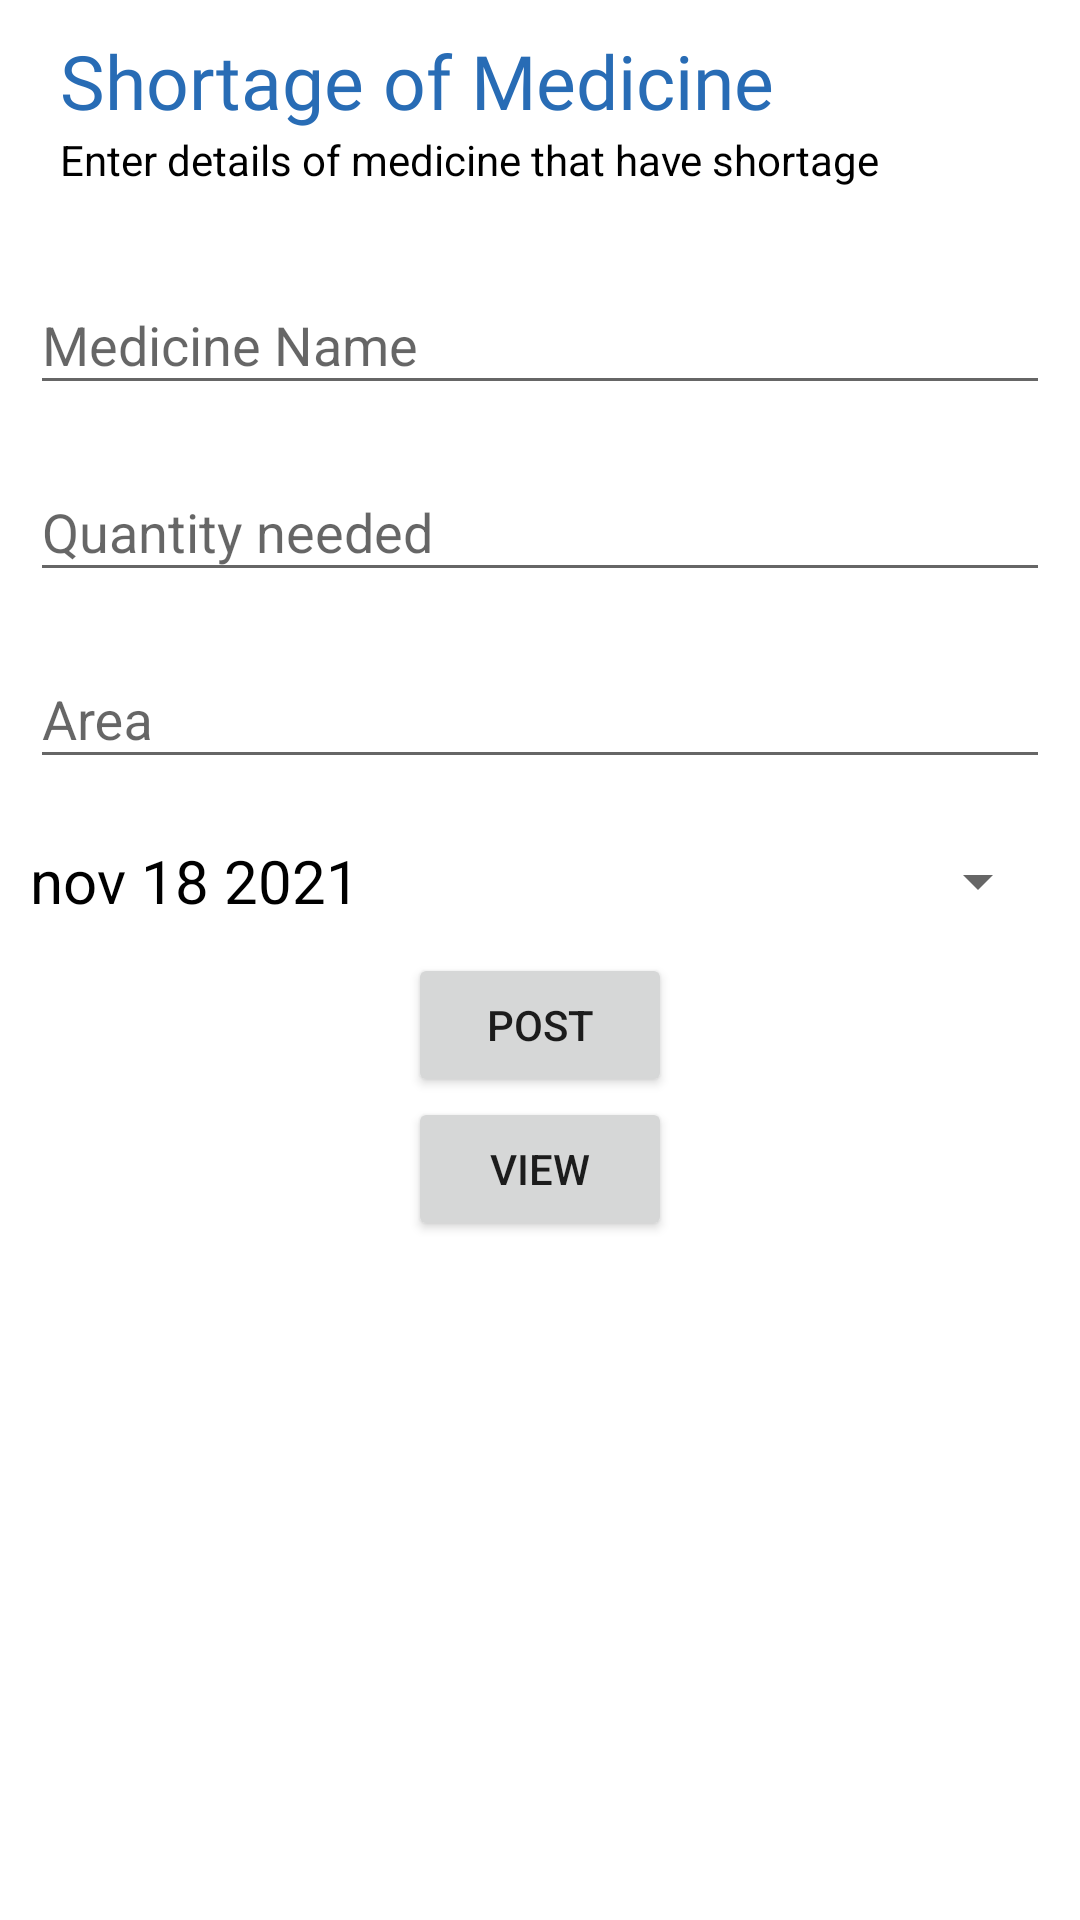

The Android layout XML behind this screen, and the referenced resources:
<!-- AndroidManifest.xml: application theme Theme.Mnat -->
<!-- res/layout/fragment_medshortage_admin.xml -->
<?xml version="1.0" encoding="utf-8"?>
<ScrollView xmlns:android="http://schemas.android.com/apk/res/android"
    xmlns:tools="http://schemas.android.com/tools"
    android:layout_width="match_parent"
    android:layout_height="match_parent"
    android:background="@color/white"
    android:padding="10dp"
>
    <LinearLayout
        android:layout_width="match_parent"
        android:layout_height="wrap_content"
        android:orientation="vertical">
        <TextView
            android:layout_width="wrap_content"
            android:layout_height="wrap_content"
            android:layout_centerVertical="true"
            android:layout_marginLeft="10dp"
            android:fontFamily="@font/bungee"
            android:text="Shortage of Medicine"
            android:textColor="#286cb5"
            android:textSize="25dp" />
        <TextView
            android:layout_width="wrap_content"
            android:layout_height="wrap_content"
            android:layout_centerVertical="true"
            android:layout_marginLeft="10dp"
            android:text="Enter details of medicine that have shortage"
            android:textColor="@color/black"
             />
        <com.google.android.material.textfield.TextInputLayout
            android:id="@+id/shortagemedicinename"
            android:layout_width="match_parent"
            android:layout_height="wrap_content"
            android:layout_marginTop="20dp"
            android:hint="Medicine Name">
            <com.google.android.material.textfield.TextInputEditText
                android:layout_width="match_parent"
                android:layout_height="wrap_content"
                android:drawablePadding="10dp"></com.google.android.material.textfield.TextInputEditText>
        </com.google.android.material.textfield.TextInputLayout>

        <com.google.android.material.textfield.TextInputLayout
            android:id="@+id/quantityneed"
            android:layout_width="match_parent"
            android:layout_height="wrap_content"
            android:layout_marginTop="10dp"
            android:hint="Quantity needed">
            <com.google.android.material.textfield.TextInputEditText
                android:layout_width="match_parent"
                android:layout_height="wrap_content"
                android:drawablePadding="10dp"></com.google.android.material.textfield.TextInputEditText>
        </com.google.android.material.textfield.TextInputLayout>

        <com.google.android.material.textfield.TextInputLayout
            android:id="@+id/shortage_area"
            android:layout_width="match_parent"
            android:layout_height="wrap_content"
            android:layout_marginTop="10dp"
            android:hint="Area">
            <com.google.android.material.textfield.TextInputEditText
                android:layout_width="match_parent"
                android:layout_height="wrap_content"
                android:drawablePadding="10dp"></com.google.android.material.textfield.TextInputEditText>
        </com.google.android.material.textfield.TextInputLayout>

        <Button
            android:id="@+id/datePickerButton"
            android:layout_width="match_parent"
            android:layout_height="wrap_content"
            android:text="nov 18 2021"
            android:textSize="20sp"
            android:textColor="@color/black"
            style="?android:spinnerStyle"
            android:layout_marginTop="10dp"
            android:shadowColor="@color/purple_200"
            />
        <Button
            android:layout_width="wrap_content"
            android:layout_height="wrap_content"
            android:text="POST"
            android:id="@+id/shortagebtn"
            android:layout_gravity="center"/>
        <Button
            android:layout_width="wrap_content"
            android:layout_height="wrap_content"
            android:text="view"
            android:id="@+id/viewshortage"
            android:layout_gravity="center"/>
    </LinearLayout>

</ScrollView>
<!-- resources referenced by this layout -->
<resources>
  <color name="black">#FF000000</color>
  <color name="purple_200">#FFBB86FC</color>
  <color name="white">#FFFFFFFF</color>
  <style name="Theme.Mnat" parent="Theme.AppCompat.DayNight.DarkActionBar">
          
          <item name="colorPrimary">@color/purple_500</item>
          <item name="colorPrimaryVariant">@color/purple_700</item>
          <item name="colorOnPrimary">@color/white</item>
          
          <item name="colorSecondary">@color/teal_200</item>
          <item name="colorSecondaryVariant">@color/teal_700</item>
          <item name="colorOnSecondary">@color/black</item>
  
          
          <item name="android:statusBarColor" tools:targetApi="l">?attr/colorPrimaryVariant</item>
          
      </style>
  <color name="purple_500">#FF6200EE</color>
  <color name="purple_700">#FF3700B3</color>
  <color name="teal_200">#FF03DAC5</color>
  <color name="teal_700">#FF018786</color>
</resources>
